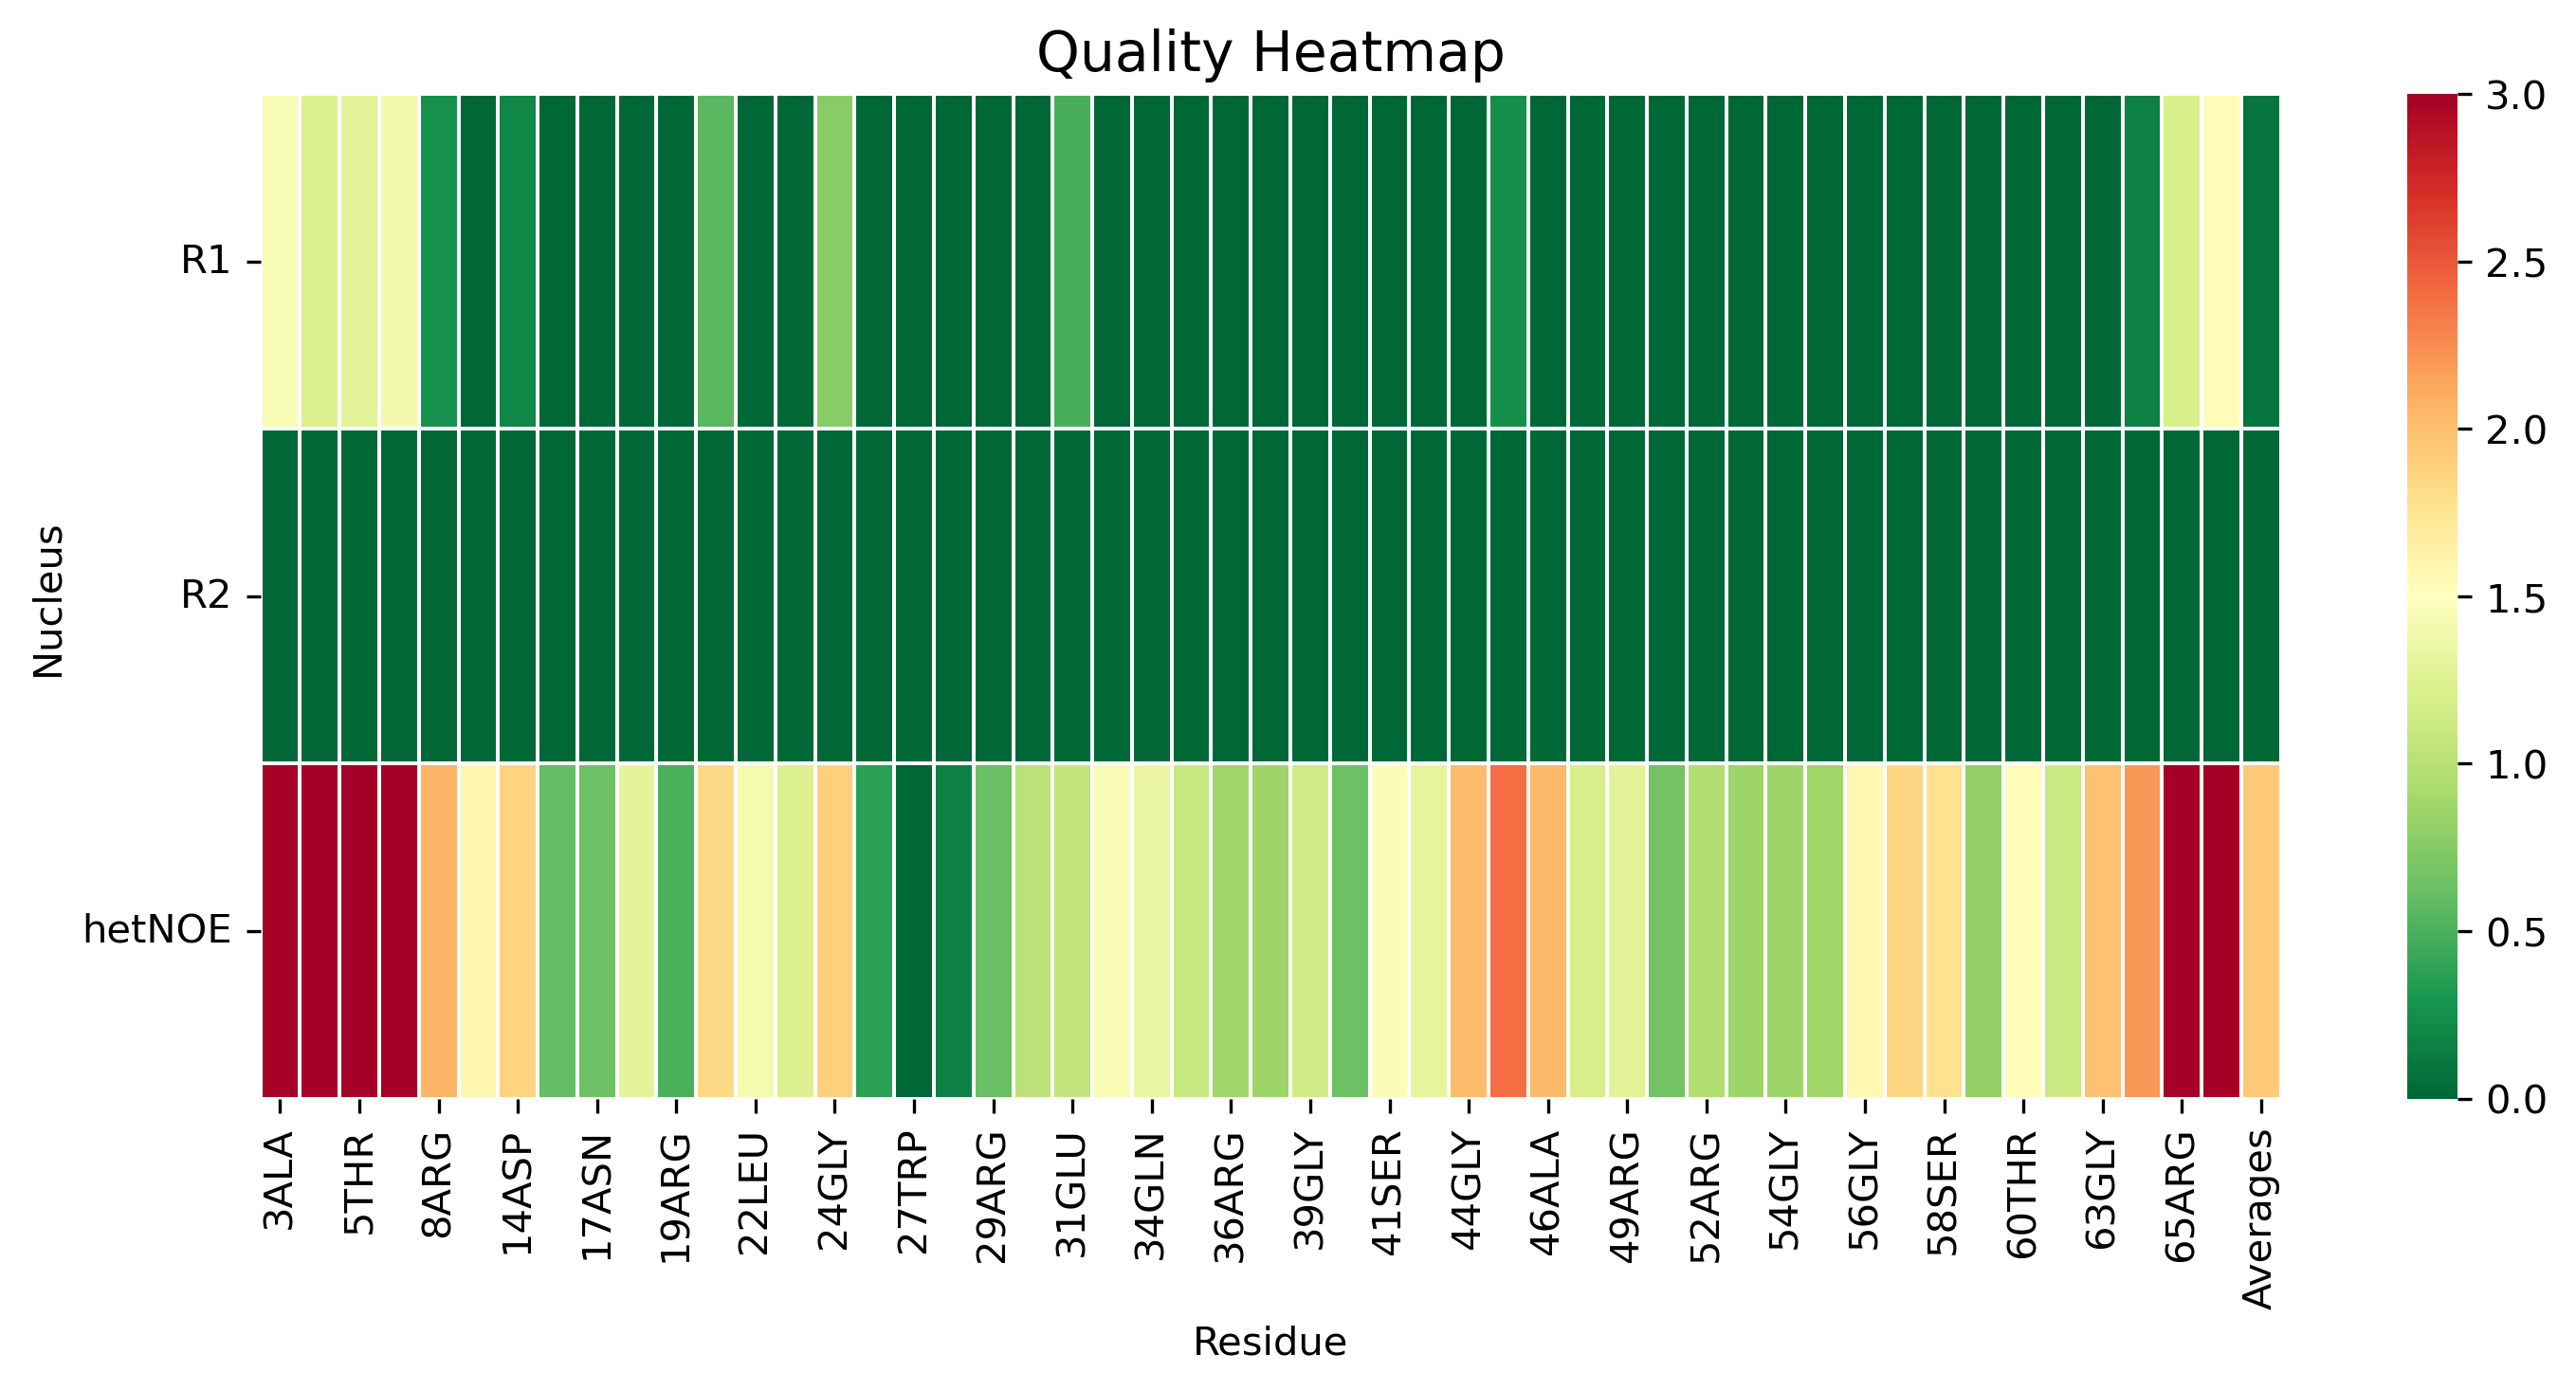

The file beside this chart, header and first rows:
, 3ALA, 4MET, 5THR, 7VAL, 8ARG, 12THR, 14ASP, 16LEU, 17ASN, 18LEU, 19ARG, 20GLY, 22LEU, 23ASP, 24GLY, 26ARG, 27TRP, 28ARG, 29ARG, 30ALA, 31GLU, 33ALA, 34GLN
R1, 1.437, 1.22, 1.272, 1.406, 0.2646, 0.0, 0.1889, 0.0, 0.0, 0.0, 0.0, 0.5552, 0.0, 0.0, 0.7729, 0.0, 0.0, 0.0, 0.0, 0.0, 0.4897, 0.0, 0.0
R2, 0.0, 0.0, 0.0, 0.0, 0.0, 0.0, 0.0, 0.0, 0.0, 0.0, 0.0, 0.0, 0.0, 0.0, 0.0, 0.0, 0.0, 0.0, 0.0, 0.0, 0.0, 0.0, 0.0
hetNOE, 4.687, 3.583, 4.658, 4.007, 2.059, 1.588, 1.869, 0.6072, 0.6418, 1.292, 0.4969, 1.837, 1.412, 1.232, 1.898, 0.367, 0.0, 0.1569, 0.6266, 1.025, 1.061, 1.453, 1.352
